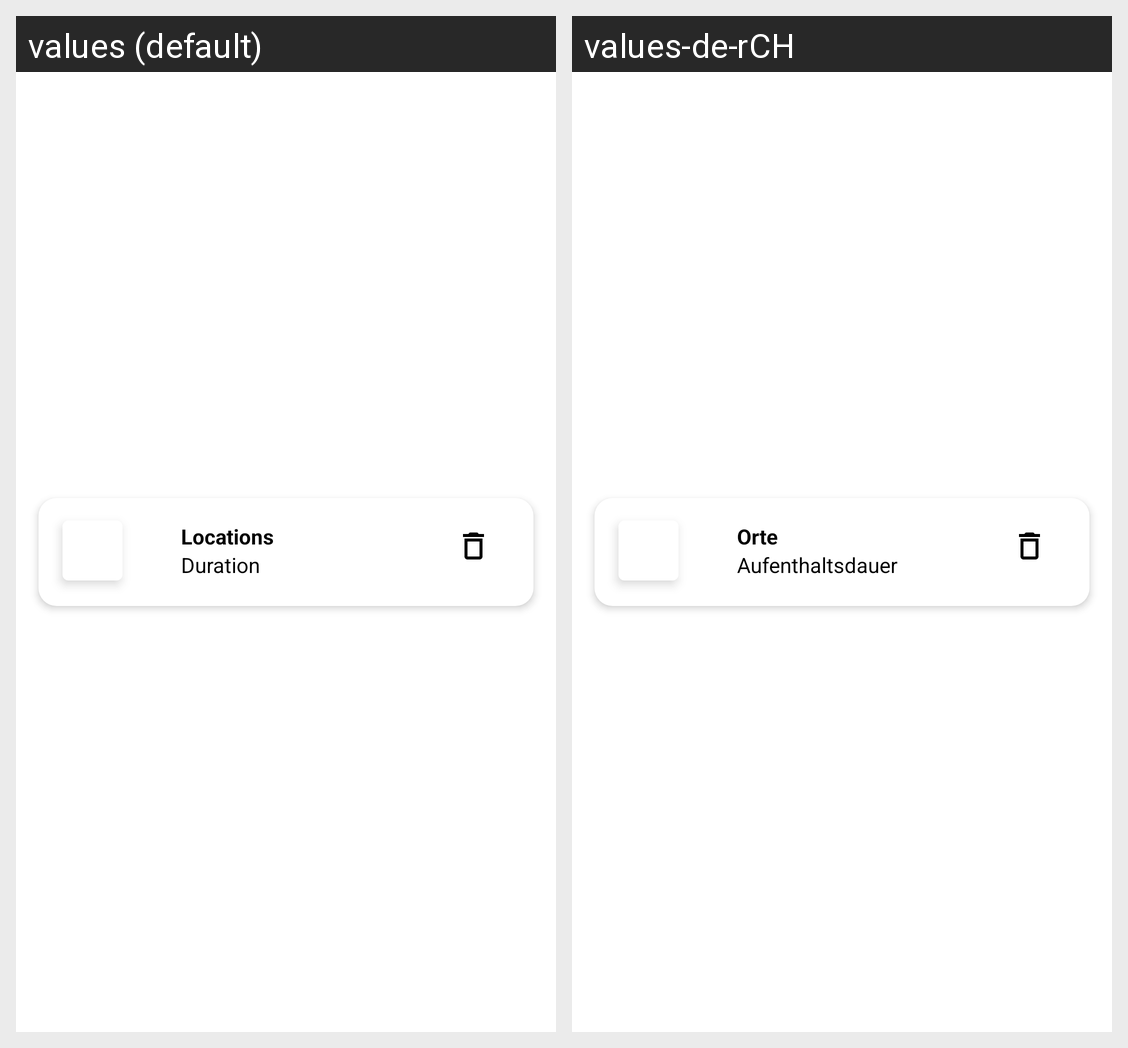

This grid shows one Android layout under two languages. Give, for every string resource on the screen, its name, the default text and each shown locale's text.
Android screen res/layout/timeline_list.xml rendered under 2 locales, left to right: values (default), values-de-rCH. Device: Nexus 5 (rendered at 1080×1920; each locale shown at half size, 540×960, under a caption strip naming it); theme Theme.SwiftTravel.
Strings drawn on this screen, with the default value and each locale's value (text and hints the layout hard-codes, and strings that could not be matched under every locale, appear in the picture but are not listed):

locations
  values: Locations
  values-de-rCH: Orte

trip_duration
  values: Duration
  values-de-rCH: Aufenthaltsdauer
